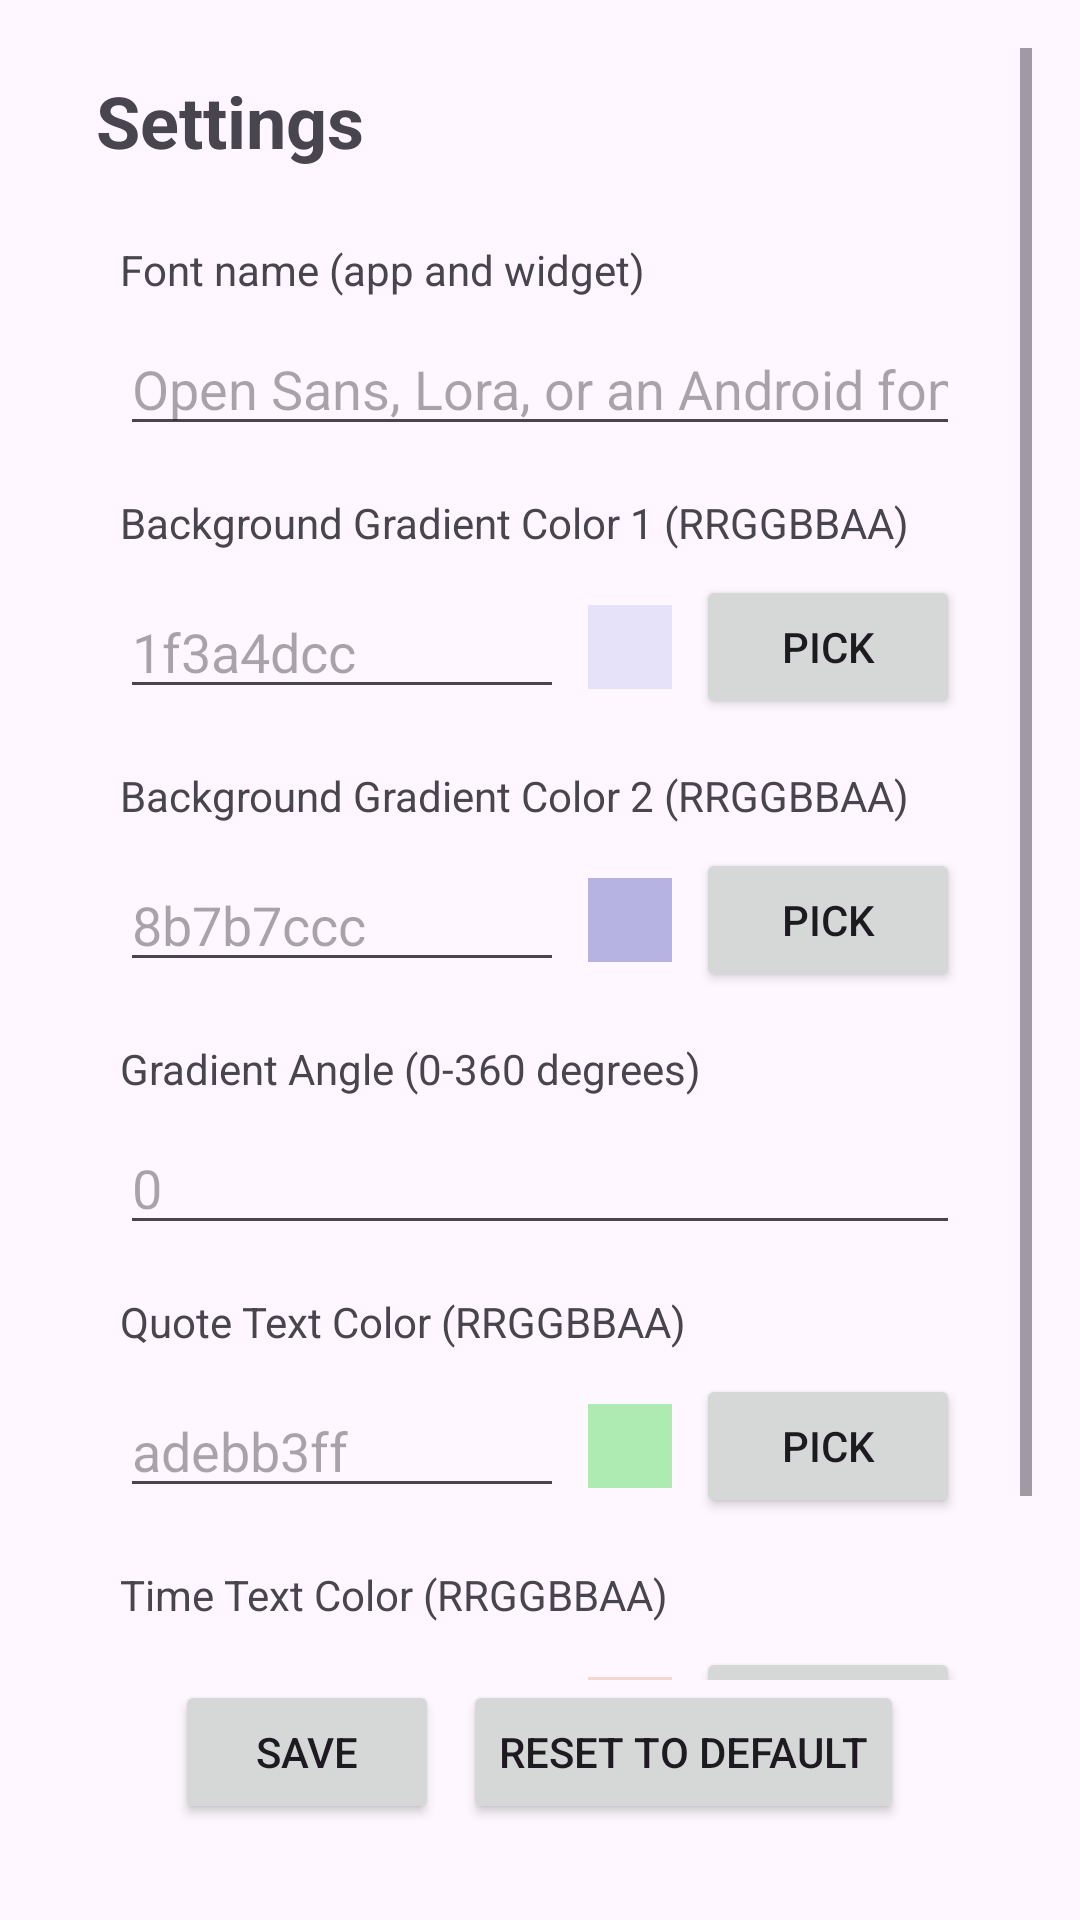

Layout XML and referenced resources for this Android screen:
<!-- AndroidManifest.xml: application theme Theme.Litchrono -->
<!-- res/layout/activity_settings.xml -->
<?xml version="1.0" encoding="utf-8" ?>
<LinearLayout
    xmlns:android="http://schemas.android.com/apk/res/android"
    android:id="@+id/settings_main"
    android:layout_width="match_parent"
    android:layout_height="match_parent"
    android:orientation="vertical"
    android:padding="16dp"
>

    <ScrollView
        android:layout_width="match_parent"
        android:layout_height="0dp"
        android:layout_weight="1"
    >

        <LinearLayout
            android:layout_width="match_parent"
            android:layout_height="wrap_content"
            android:orientation="vertical"
            android:paddingStart="16dp"
            android:paddingEnd="16dp"
            android:paddingTop="8dp"
            android:paddingBottom="8dp"
        >

            <TextView
                android:layout_width="match_parent"
                android:layout_height="wrap_content"
                android:text="Settings"
                android:textSize="24sp"
                android:textStyle="bold"
                android:layout_marginBottom="24dp"
            />

            <TextView
                android:layout_width="match_parent"
                android:layout_height="wrap_content"
                android:text="Font name (app and widget)"
                android:textSize="14sp"
                android:layout_marginBottom="8dp"
                android:layout_marginStart="8dp"
                android:layout_marginEnd="8dp"
            />

            <AutoCompleteTextView
                android:id="@+id/font_input"
                android:layout_width="match_parent"
                android:layout_height="wrap_content"
                android:inputType="text"
                android:hint="Open Sans, Lora, or an Android font name"
                android:completionThreshold="1"
                android:singleLine="true"
                android:layout_marginBottom="16dp"
                android:layout_marginStart="8dp"
                android:layout_marginEnd="8dp"
            />

            <TextView
                android:layout_width="match_parent"
                android:layout_height="wrap_content"
                android:layout_marginStart="8dp"
                android:layout_marginEnd="8dp"
                android:layout_marginBottom="8dp"
                android:text="Background Gradient Color 1 (RRGGBBAA)"
                android:textSize="14sp"
            />

            <LinearLayout
                android:layout_width="match_parent"
                android:layout_height="wrap_content"
                android:orientation="horizontal"
                android:gravity="center_vertical"
                android:layout_marginBottom="16dp"
                android:layout_marginStart="8dp"
                android:layout_marginEnd="8dp"
            >

                <EditText
                    android:id="@+id/bg_left_color_input"
                    android:layout_width="0dp"
                    android:layout_height="wrap_content"
                    android:layout_weight="1"
                    android:inputType="text"
                    android:hint="1f3a4dcc"
                />

                <View
                    android:id="@+id/bg_left_swatch"
                    android:layout_width="28dp"
                    android:layout_height="28dp"
                    android:layout_marginStart="8dp"
                    android:background="#1f3a4dcc"
                />

                <Button
                    android:id="@+id/bg_left_color_picker"
                    android:layout_width="wrap_content"
                    android:layout_height="wrap_content"
                    android:text="Pick"
                    android:layout_marginStart="8dp"
                />

            </LinearLayout>

            <TextView
                android:layout_width="match_parent"
                android:layout_height="wrap_content"
                android:layout_marginStart="8dp"
                android:layout_marginEnd="8dp"
                android:layout_marginBottom="8dp"
                android:text="Background Gradient Color 2 (RRGGBBAA)"
                android:textSize="14sp"
            />

            <LinearLayout
                android:layout_width="match_parent"
                android:layout_height="wrap_content"
                android:orientation="horizontal"
                android:gravity="center_vertical"
                android:layout_marginBottom="16dp"
                android:layout_marginStart="8dp"
                android:layout_marginEnd="8dp"
            >

                <EditText
                    android:id="@+id/bg_right_color_input"
                    android:layout_width="0dp"
                    android:layout_height="wrap_content"
                    android:layout_weight="1"
                    android:inputType="text"
                    android:hint="8b7b7ccc"
                />

                <View
                    android:id="@+id/bg_right_swatch"
                    android:layout_width="28dp"
                    android:layout_height="28dp"
                    android:layout_marginStart="8dp"
                    android:background="#8b7b7ccc"
                />

                <Button
                    android:id="@+id/bg_right_color_picker"
                    android:layout_width="wrap_content"
                    android:layout_height="wrap_content"
                    android:text="Pick"
                    android:layout_marginStart="8dp"
                />

            </LinearLayout>

            <TextView
                android:layout_width="match_parent"
                android:layout_height="wrap_content"
                android:text="Gradient Angle (0-360 degrees)"
                android:textSize="14sp"
                android:layout_marginBottom="8dp"
                android:layout_marginStart="8dp"
                android:layout_marginEnd="8dp"
            />

            <EditText
                android:id="@+id/gradient_angle_input"
                android:layout_width="match_parent"
                android:layout_height="wrap_content"
                android:inputType="number"
                android:hint="0"
                android:layout_marginBottom="16dp"
                android:layout_marginStart="8dp"
                android:layout_marginEnd="8dp"
            />

            <TextView
                android:layout_width="match_parent"
                android:layout_height="wrap_content"
                android:layout_marginStart="8dp"
                android:layout_marginEnd="8dp"
                android:layout_marginBottom="8dp"
                android:text="Quote Text Color (RRGGBBAA)"
                android:textSize="14sp"
            />

            <LinearLayout
                android:layout_width="match_parent"
                android:layout_height="wrap_content"
                android:orientation="horizontal"
                android:gravity="center_vertical"
                android:layout_marginBottom="16dp"
                android:layout_marginStart="8dp"
                android:layout_marginEnd="8dp"
            >

                <EditText
                    android:id="@+id/text_color_input"
                    android:layout_width="0dp"
                    android:layout_height="wrap_content"
                    android:layout_weight="1"
                    android:hint="adebb3ff"
                    android:inputType="text"
                />

                <View
                    android:id="@+id/text_color_swatch"
                    android:layout_width="28dp"
                    android:layout_height="28dp"
                    android:layout_marginStart="8dp"
                    android:background="#ADEBB3"
                />

                <Button
                    android:id="@+id/text_color_picker"
                    android:layout_width="wrap_content"
                    android:layout_height="wrap_content"
                    android:text="Pick"
                    android:layout_marginStart="8dp"
                />

            </LinearLayout>

            <TextView
                android:layout_width="match_parent"
                android:layout_height="wrap_content"
                android:layout_marginStart="8dp"
                android:layout_marginEnd="8dp"
                android:layout_marginBottom="8dp"
                android:text="Time Text Color (RRGGBBAA)"
                android:textSize="14sp"
            />

            <LinearLayout
                android:layout_width="match_parent"
                android:layout_height="wrap_content"
                android:orientation="horizontal"
                android:gravity="center_vertical"
                android:layout_marginBottom="24dp"
                android:layout_marginStart="8dp"
                android:layout_marginEnd="8dp"
            >

                <EditText
                    android:id="@+id/time_color_input"
                    android:layout_width="0dp"
                    android:layout_height="wrap_content"
                    android:layout_weight="1"
                    android:hint="f4d8cdff"
                    android:inputType="text"
                />

                <View
                    android:id="@+id/time_color_swatch"
                    android:layout_width="28dp"
                    android:layout_height="28dp"
                    android:layout_marginStart="8dp"
                    android:background="#f4d8cd"
                />

                <Button
                    android:id="@+id/time_color_picker"
                    android:layout_width="wrap_content"
                    android:layout_height="wrap_content"
                    android:text="Pick"
                    android:layout_marginStart="8dp"
                />

            </LinearLayout>

        </LinearLayout>

    </ScrollView>

    <LinearLayout
        android:layout_width="match_parent"
        android:layout_height="wrap_content"
        android:orientation="horizontal"
        android:gravity="center"
        android:layout_marginBottom="16dp"
        android:layout_marginStart="8dp"
        android:layout_marginEnd="8dp"
    >

        <Button
            android:id="@+id/save_button"
            android:layout_width="wrap_content"
            android:layout_height="wrap_content"
            android:text="Save"
            android:layout_marginEnd="8dp"
        />

        <Button
            android:id="@+id/reset_button"
            android:layout_width="wrap_content"
            android:layout_height="wrap_content"
            android:text="Reset to Default"
        />

    </LinearLayout>

    <TextView
        android:id="@+id/message_text"
        android:layout_width="match_parent"
        android:layout_height="wrap_content"
        android:gravity="center"
        android:textColor="@android:color/holo_green_light"
        android:visibility="gone"
        android:layout_marginStart="8dp"
        android:layout_marginEnd="8dp"
    />

</LinearLayout>
<!-- resources referenced by this layout -->
<resources>
  <style name="Theme.Litchrono" parent="Base.Theme.Litchrono" />
  <style name="Base.Theme.Litchrono" parent="Theme.Material3.DayNight.NoActionBar">
          
          
      </style>
</resources>
